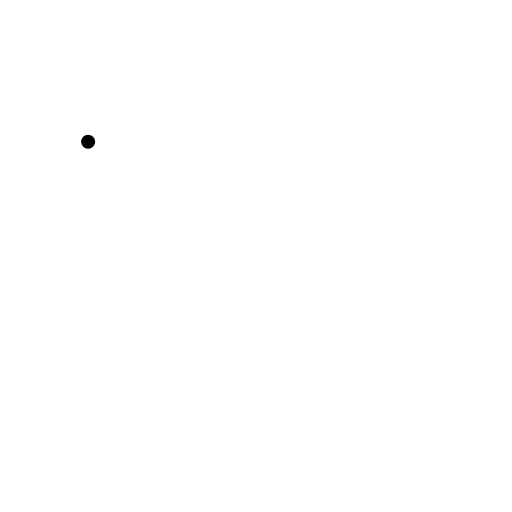
t = 0.00 s
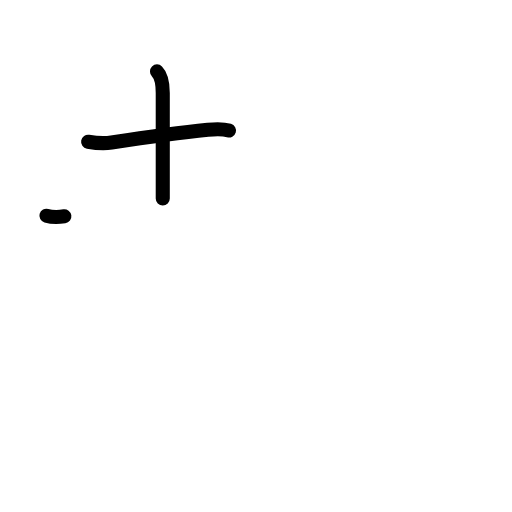
t = 2.20 s
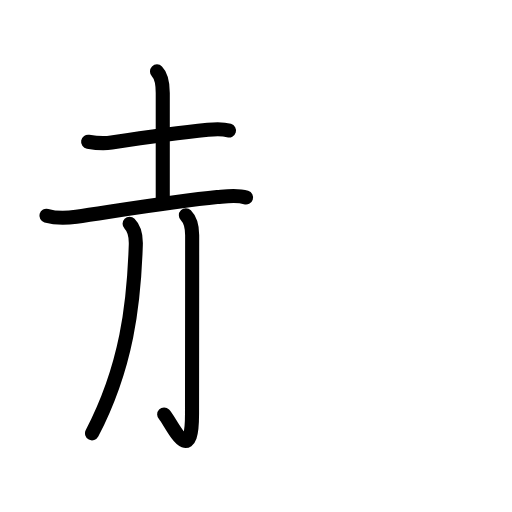
t = 4.40 s
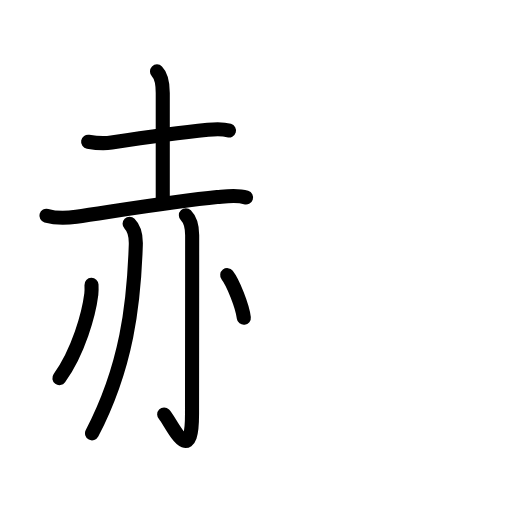
t = 6.60 s
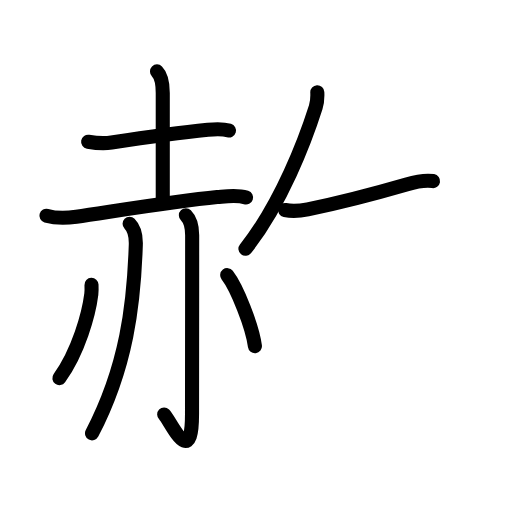
t = 8.80 s
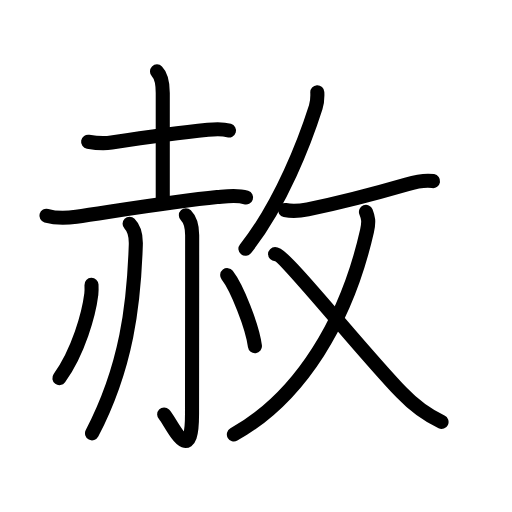
t = 11.00 s

The animated SVG that drew these frames (rendered in a browser with its animation timeline set to each time). Animation: 35 SMIL elements (animate=35); one cycle of 11.00 s.

<?xml version="1.0" encoding="UTF-8"?>
<!--
AniKanjiVG is licensed by CC-BY-SA Paul C. Sommerhoff (https://bitbucket.org/sommerhoff/anikanjivg).
AniKanjiVG uses KanjiVG which is licensed by CC-BY-SA Ulrich Apel (http://kanjivg.tagaini.net).
See also http://creativecommons.org/licenses/by-sa/3.0/
-->
<svg xmlns:kvg='http://kanjivg.tagaini.net' xmlns='http://www.w3.org/2000/svg' width='109' height='109' viewBox='0 0 109 109' style='fill:none;stroke:#000000;stroke-width:3;stroke-linecap:round;stroke-linejoin:round;' id="kvg:kanji_08d66"><g id="kvg:08d66" kvg:element="赦"><g id="kvg:08d66-g1" kvg:element="赤" kvg:position="left" kvg:radical="general" kvg:phon="赤"><g id="kvg:08d66-g2" kvg:element="土" kvg:position="top"><path id="kvg:08d66-s1" kvg:type="㇐" d="M18.76,30.17c1.87,0.33,3.71,0.38,4.99,0.18c5.47-0.83,14.02-2.06,20.5-2.72c1.44-0.15,3.12-0.25,4.5,0.16"><animate attributeName="d" begin="0.0s" dur="0.3333333333333333s" from="M18.76,30.17C18.76,30.17,18.76,30.17,18.76,30.17" to="M18.76,30.17c1.87,0.33,3.71,0.38,4.99,0.18" />
<animate attributeName="d" begin="0.3333333333333333s" dur="0.3333333333333333s" from="M18.76,30.17c1.87,0.33,3.71,0.38,4.99,0.18c0,0,0,0,0,0,0" to="M18.76,30.17c1.87,0.33,3.71,0.38,4.99,0.18c5.47-0.83,14.02-2.06,20.5-2.72" />
<animate attributeName="d" begin="0.6666666666666666s" dur="0.3333333333333333s" from="M18.76,30.17c1.87,0.33,3.71,0.38,4.99,0.18c5.47-0.83,14.02-2.06,20.5-2.72c0,0,0,0,0,0,0" to="M18.76,30.17c1.87,0.33,3.71,0.38,4.99,0.18c5.47-0.83,14.02-2.06,20.5-2.72c1.44-0.15,3.12-0.25,4.5,0.16" />
</path>
<path id="kvg:08d66-s2" kvg:type="㇑a" d="M33.42,15.2c1.07,1.07,1.23,2.68,1.23,4.59c0,8.23,0,14.09,0,22.47"><animate attributeName="d" begin="1.0s" dur="0.5s" from="M33.42,15.2C33.42,15.2,33.42,15.2,33.42,15.2" to="M33.42,15.2c1.07,1.07,1.23,2.68,1.23,4.59" />
<animate attributeName="d" begin="1.5s" dur="0.5s" from="M33.42,15.2c1.07,1.07,1.23,2.68,1.23,4.59c0,0,0,0,0,0,0" to="M33.42,15.2c1.07,1.07,1.23,2.68,1.23,4.59c0,8.23,0,14.09,0,22.47" />
<animate attributeName="d" begin="0s" dur="1.0s" from="M-100,-100" to="M-100,-100" />
</path>
<path id="kvg:08d66-s3" kvg:type="㇐" d="M9.88,45.92c2,0.58,4.69,0.47,6.37,0.23c7.39-1.06,20.83-3.3,30-4.19c2.04-0.2,4.14-0.57,6.13,0.08"><animate attributeName="d" begin="2.0s" dur="0.3333333333333333s" from="M9.88,45.92C9.88,45.92,9.88,45.92,9.88,45.92" to="M9.88,45.92c2,0.58,4.69,0.47,6.37,0.23" />
<animate attributeName="d" begin="2.3333333333333335s" dur="0.3333333333333333s" from="M9.88,45.92c2,0.58,4.69,0.47,6.37,0.23c0,0,0,0,0,0,0" to="M9.88,45.92c2,0.58,4.69,0.47,6.37,0.23c7.39-1.06,20.83-3.3,30-4.19" />
<animate attributeName="d" begin="2.6666666666666665s" dur="0.3333333333333333s" from="M9.88,45.92c2,0.58,4.69,0.47,6.37,0.23c7.39-1.06,20.83-3.3,30-4.19c0,0,0,0,0,0,0" to="M9.88,45.92c2,0.58,4.69,0.47,6.37,0.23c7.39-1.06,20.83-3.3,30-4.19c2.04-0.2,4.14-0.57,6.13,0.08" />
<animate attributeName="d" begin="0s" dur="2.0s" from="M-100,-100" to="M-100,-100" />
</path>
</g>
<g id="kvg:08d66-g3" kvg:position="bottom"><path id="kvg:08d66-s4" kvg:type="㇒" d="M27.59,47.64c0.88,0.88,1.4,2.23,1.32,4.52C28.5,64.75,27,78,19.59,92.25"><animate attributeName="d" begin="3.0s" dur="0.5s" from="M27.59,47.64C27.59,47.64,27.59,47.64,27.59,47.64" to="M27.59,47.64c0.88,0.88,1.4,2.23,1.32,4.52" />
<animate attributeName="d" begin="3.5s" dur="0.5s" from="M27.59,47.64c0.88,0.88,1.4,2.23,1.32,4.52c0,0,0,0,0,0,0" to="M27.59,47.64c0.88,0.88,1.4,2.23,1.32,4.52C28.5,64.75,27,78,19.59,92.25" />
<animate attributeName="d" begin="0s" dur="3.0s" from="M-100,-100" to="M-100,-100" />
</path>
<path id="kvg:08d66-s5" kvg:type="㇚" d="M39.57,45.83c0.93,0.93,1.34,2.29,1.34,4.27c0,14.56-0.03,33.07-0.03,38.02c0,12.25-4.62,1.38-5.93,0.12"><animate attributeName="d" begin="4.0s" dur="0.3333333333333333s" from="M39.57,45.83C39.57,45.83,39.57,45.83,39.57,45.83" to="M39.57,45.83c0.93,0.93,1.34,2.29,1.34,4.27" />
<animate attributeName="d" begin="4.333333333333333s" dur="0.3333333333333333s" from="M39.57,45.83c0.93,0.93,1.34,2.29,1.34,4.27c0,0,0,0,0,0,0" to="M39.57,45.83c0.93,0.93,1.34,2.29,1.34,4.27c0,14.56-0.03,33.07-0.03,38.02" />
<animate attributeName="d" begin="4.666666666666667s" dur="0.3333333333333333s" from="M39.57,45.83c0.93,0.93,1.34,2.29,1.34,4.27c0,14.56-0.03,33.07-0.03,38.02c0,0,0,0,0,0,0" to="M39.57,45.83c0.93,0.93,1.34,2.29,1.34,4.27c0,14.56-0.03,33.07-0.03,38.02c0,12.25-4.62,1.38-5.93,0.12" />
<animate attributeName="d" begin="0s" dur="4.0s" from="M-100,-100" to="M-100,-100" />
</path>
<path id="kvg:08d66-s6" kvg:type="㇒" d="M19.48,60.64c0.02,0.49,0.04,1.28-0.04,1.98c-0.52,4.19-2.73,12.25-6.8,17.87"><animate attributeName="d" begin="5.0s" dur="0.5s" from="M19.48,60.64C19.48,60.64,19.48,60.64,19.48,60.64" to="M19.48,60.64c0.02,0.49,0.04,1.28-0.04,1.98" />
<animate attributeName="d" begin="5.5s" dur="0.5s" from="M19.48,60.64c0.02,0.49,0.04,1.28-0.04,1.98c0,0,0,0,0,0,0" to="M19.48,60.64c0.02,0.49,0.04,1.28-0.04,1.98c-0.52,4.19-2.73,12.25-6.8,17.87" />
<animate attributeName="d" begin="0s" dur="5.0s" from="M-100,-100" to="M-100,-100" />
</path>
<path id="kvg:08d66-s7" kvg:type="㇔" d="M48.37,58.58c2.08,2.67,5.38,10.98,5.9,15.13"><animate attributeName="d" begin="6.0s" dur="1.0s" from="M48.37,58.58C48.37,58.58,48.37,58.58,48.37,58.58" to="M48.37,58.58c2.08,2.67,5.38,10.98,5.9,15.13" />
<animate attributeName="d" begin="0s" dur="6.0s" from="M-100,-100" to="M-100,-100" />
</path>
</g>
</g>
<g id="kvg:08d66-g4" kvg:element="攵" kvg:variant="true" kvg:original="攴" kvg:position="right"><g id="kvg:08d66-g5" kvg:position="top"><path id="kvg:08d66-s8" kvg:type="㇒" d="M67.55,19.64c0.04,0.79,0.01,2.08-0.33,3.16c-2.21,6.95-7.32,20.56-14.97,30.17"><animate attributeName="d" begin="7.0s" dur="0.5s" from="M67.55,19.64C67.55,19.64,67.55,19.64,67.55,19.64" to="M67.55,19.64c0.04,0.79,0.01,2.08-0.33,3.16" />
<animate attributeName="d" begin="7.5s" dur="0.5s" from="M67.55,19.64c0.04,0.79,0.01,2.08-0.33,3.16c0,0,0,0,0,0,0" to="M67.55,19.64c0.04,0.79,0.01,2.08-0.33,3.16c-2.21,6.95-7.32,20.56-14.97,30.17" />
<animate attributeName="d" begin="0s" dur="7.0s" from="M-100,-100" to="M-100,-100" />
</path>
<path id="kvg:08d66-s9" kvg:type="㇐" d="M60.68,44.71c1.41,0.29,3.43,0.14,4.84-0.15c6.35-1.31,14.03-3.28,21.01-5.3c1.72-0.5,3.84-1,5.66-0.71"><animate attributeName="d" begin="8.0s" dur="0.3333333333333333s" from="M60.68,44.71C60.68,44.71,60.68,44.71,60.68,44.71" to="M60.68,44.71c1.41,0.29,3.43,0.14,4.84-0.15" />
<animate attributeName="d" begin="8.333333333333334s" dur="0.3333333333333333s" from="M60.68,44.71c1.41,0.29,3.43,0.14,4.84-0.15c0,0,0,0,0,0,0" to="M60.68,44.71c1.41,0.29,3.43,0.14,4.84-0.15c6.35-1.31,14.03-3.28,21.01-5.3" />
<animate attributeName="d" begin="8.666666666666666s" dur="0.3333333333333333s" from="M60.68,44.71c1.41,0.29,3.43,0.14,4.84-0.15c6.35-1.31,14.03-3.28,21.01-5.3c0,0,0,0,0,0,0" to="M60.68,44.71c1.41,0.29,3.43,0.14,4.84-0.15c6.35-1.31,14.03-3.28,21.01-5.3c1.72-0.5,3.84-1,5.66-0.71" />
<animate attributeName="d" begin="0s" dur="8.0s" from="M-100,-100" to="M-100,-100" />
</path>
</g>
<g id="kvg:08d66-g6" kvg:element="乂" kvg:position="bottom"><g id="kvg:08d66-g7" kvg:element="丿"><path id="kvg:08d66-s10" kvg:type="㇒" d="M77.91,45.11c0.45,1.14,0.7,1.96,0.23,4.05c-4.32,19-14.08,35.35-28.35,43.33"><animate attributeName="d" begin="9.0s" dur="0.5s" from="M77.91,45.11C77.91,45.11,77.91,45.11,77.91,45.11" to="M77.91,45.11c0.45,1.14,0.7,1.96,0.23,4.05" />
<animate attributeName="d" begin="9.5s" dur="0.5s" from="M77.91,45.11c0.45,1.14,0.7,1.96,0.23,4.05c0,0,0,0,0,0,0" to="M77.91,45.11c0.45,1.14,0.7,1.96,0.23,4.05c-4.32,19-14.08,35.35-28.35,43.33" />
<animate attributeName="d" begin="0s" dur="9.0s" from="M-100,-100" to="M-100,-100" />
</path>
</g>
<path id="kvg:08d66-s11" kvg:type="㇏" d="M58.56,54.1c2.06,0,17.19,19.28,26.96,29.51c2.47,2.59,5.22,4.69,8.48,6.21"><animate attributeName="d" begin="10.0s" dur="0.5s" from="M58.56,54.1C58.56,54.1,58.56,54.1,58.56,54.1" to="M58.56,54.1c2.06,0,17.19,19.28,26.96,29.51" />
<animate attributeName="d" begin="10.5s" dur="0.5s" from="M58.56,54.1c2.06,0,17.19,19.28,26.96,29.51c0,0,0,0,0,0,0" to="M58.56,54.1c2.06,0,17.19,19.28,26.96,29.51c2.47,2.59,5.22,4.69,8.48,6.21" />
<animate attributeName="d" begin="0s" dur="10.0s" from="M-100,-100" to="M-100,-100" />
</path>
</g>
</g>
</g>
</svg>
